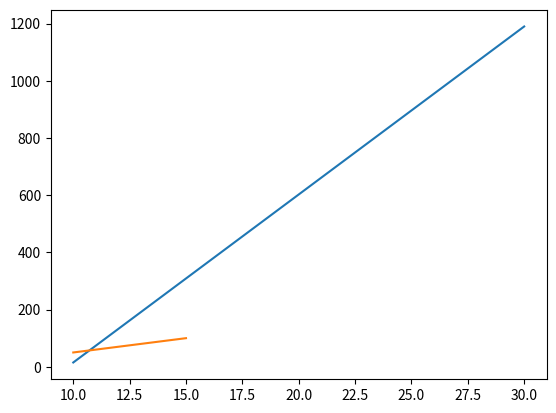

Write the Python code that produced this figure.
import numpy as np


def norm(S) :

    a = S[1,0] - S[0,0]
    b = S[1,1] - S[0,1]

    return np.sqrt(a**2 + b**2)

def distance(P0, P1) :

    return np.sqrt((P1[1]-P0[1])**2 + (P1[0]-P0[0])**2)

def get_intersection_point(S1, S2) :
    """ return point of intersection between S1 and S2
                    S1 n S2 = P
    by resolving with parametric segment equation :
                    r*t + p = s*u + q
    if no point finded, return []
    """

    test = False

    # parametric components of segments
    p = S1[0]
    r = S1[1] - S1[0]
    q = S2[0]
    s = S2[1] - S2[0]

    # numerator and denominator of t expression
    N = np.cross((p-q),s)
    D = np.cross(s,r)

    if D == 0 and N == 0 : pass # colinear
    elif D == 0 and N != 0 : pass # parallel
    else : # crossing straight lines
        t = N / D
        P  = p + r*t
        # is P in between segments?
        test1 = np.argsort([P[0], S1[0,0], S1[1,0]])[1] == 0
        test2 = np.argsort([P[1], S1[0,1], S1[1,1]])[1] == 0
        test3 = np.argsort([P[0], S2[0,0], S2[1,0]])[1] == 0
        test4 = np.argsort([P[1], S2[0,1], S2[1,1]])[1] == 0

        if test1 and test2 and test3 and test4 : # crossing segments
            test = True
            P = P.astype(int)
        else : pass # not crossing segments

    if not(test) : P = [] # if no intersections

    return P


def get_intersections_list(source, obstacle) :
    """ return all intersection between :
            - raylight from source (angle, aperture; number_of_ray)
            - segmennts of obstacle shape
    """

    # source parameter
    pos = source.pos
    angle = np.linspace(source.angle - source.aperture,
                        source.angle + source.aperture,
                        source.resolution)
    r = source.lenght

    # obstacle  parameter
    segments = obstacle

    intersections = list()
    for theta in angle :
        # for each theta return only one point, the closest one
        closest_P = []
        d_min = 2000

        for sgm in segments :

            # compute lightrays (from source to r*exp(i*theta)
            x0 = pos[0]
            y0 = pos[1]
            x1 = pos[0] + r*np.cos(theta)
            y1 = pos[1] + r*np.sin(theta)
            light = np.array([[x0, y0], [x1, y1]])

            # find intersection between lightray and segment
            P = get_intersection_point(light, sgm)

            # if no intersection lightray isnot stoped
            if (P == []) : P = light[1,:]

            # keep the closest P from source
            dist = distance(P, pos)
            if d_min > dist :
                d_min = dist
                closest_P = P

        # if we don't find any intersection
        if closest_P == [] : closest_P = P

        intersections.append(closest_P)

    return intersections


def get_intersection_point_debug(S1, S2) :
    test = False

    p = S1[0]
    r = S1[1] - S1[0]
    q = S2[0]
    s = S2[1] - S2[0]

    N = np.cross((p-q),s)
    D = np.cross(s,r)

    intersec = S1
    if D==0 and N==0 :
        #print("segments are colinear")
        intersec = S1
    elif D==0 and N!=0 :
        #print("segments are parallel")
        intersec = S1
    else :
        t = np.cross((p-q),s) / np.cross(s,r)
        intersec  = p + r*t
        test1 = np.argsort([intersec[0], S1[0,0], S1[1,0]])[1] == 0
        test2 = np.argsort([intersec[1], S1[0,1], S1[1,1]])[1] == 0
        test3 = np.argsort([intersec[0], S2[0,0], S2[1,0]])[1] == 0
        test4 = np.argsort([intersec[1], S2[0,1], S2[1,1]])[1] == 0
        if test1 and test2 and test3 and test4 :
            test = True
            intersec = np.array([[S1[0,0],S1[0,1]],[intersec[0],intersec[1]]])
        else :
            intersec=S1
            pass

    return test, intersec.astype(int)


if __name__ == '__main__' :
    a = np.array([[10,15], [30,1190]])
    b = np.array([[10,50],[15,100]])
    from matplotlib import pyplot as plt
    figure = plt.plot(a[:,0],a[:,1])
    figure2 = plt.plot(b[:,0],b[:,1])
    test, vect = get_intersection_point(a,b)
    print(test)
    print(vect)

    plt.show()

